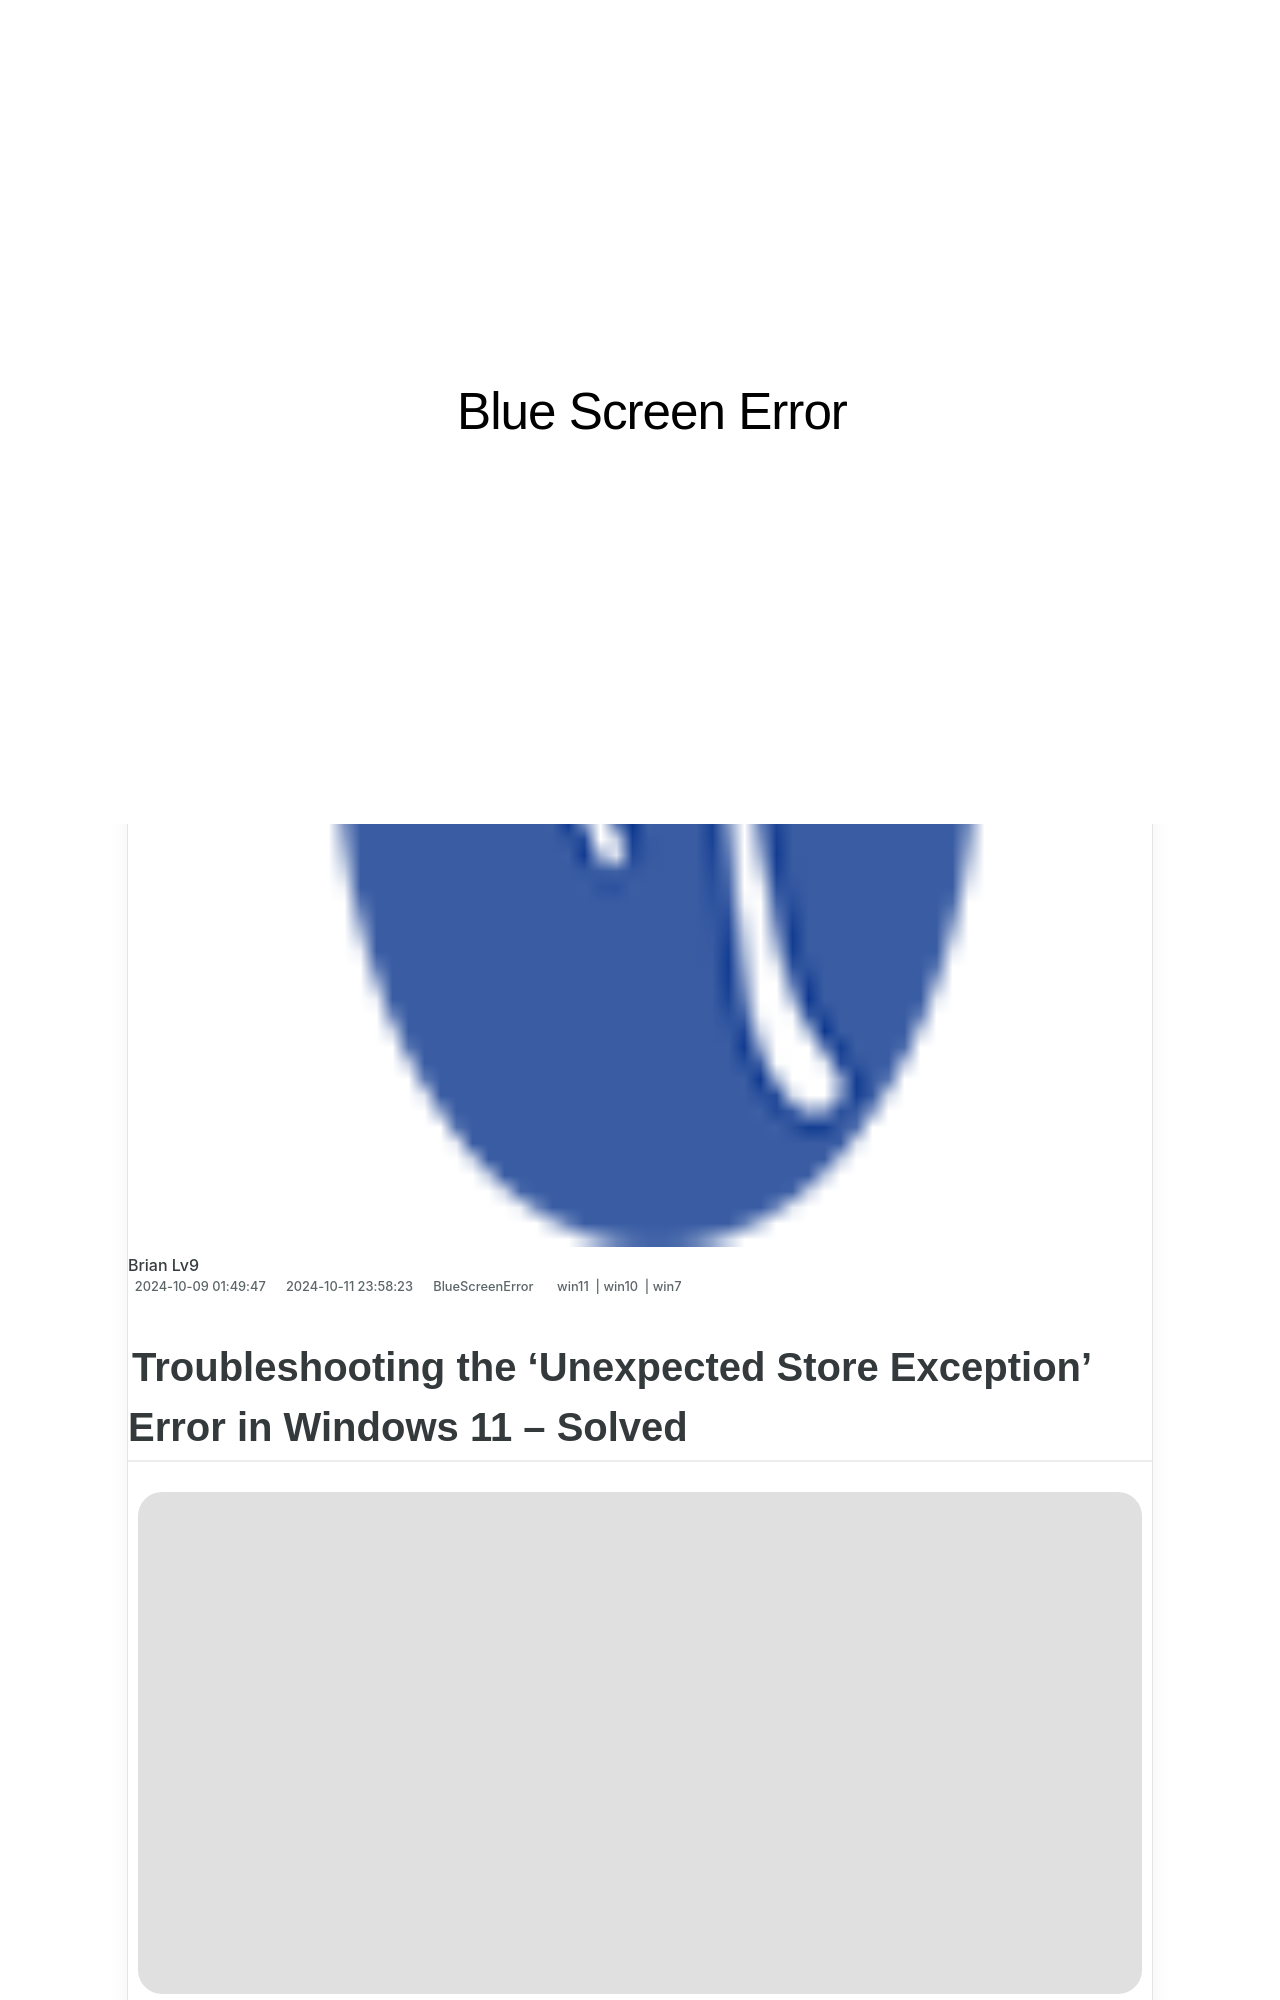

repository: techidaily/site-blue-screen-error · page: troubleshooting-non-paged-memory-issues-in-windows-10-pcs/index.html · generator: jekyll

---
title: Troubleshooting Non-Paged Memory Issues in Windows 10 PCs
date: 2024-10-09T01:49:47.529Z
updated: 2024-10-11T23:58:23.816Z
tags:
  - win11
  - win10
  - win7
categories:
  - BlueScreenError
description: This Article Describes Troubleshooting Non-Paged Memory Issues in Windows 10 PCs
excerpt: This Article Describes Troubleshooting Non-Paged Memory Issues in Windows 10 PCs
thumbnail: https://thmb.techidaily.com/4813724d53b5cad6b133b133522844cf1838d9743eb384dd583504939bc1aed2.jpg
---
